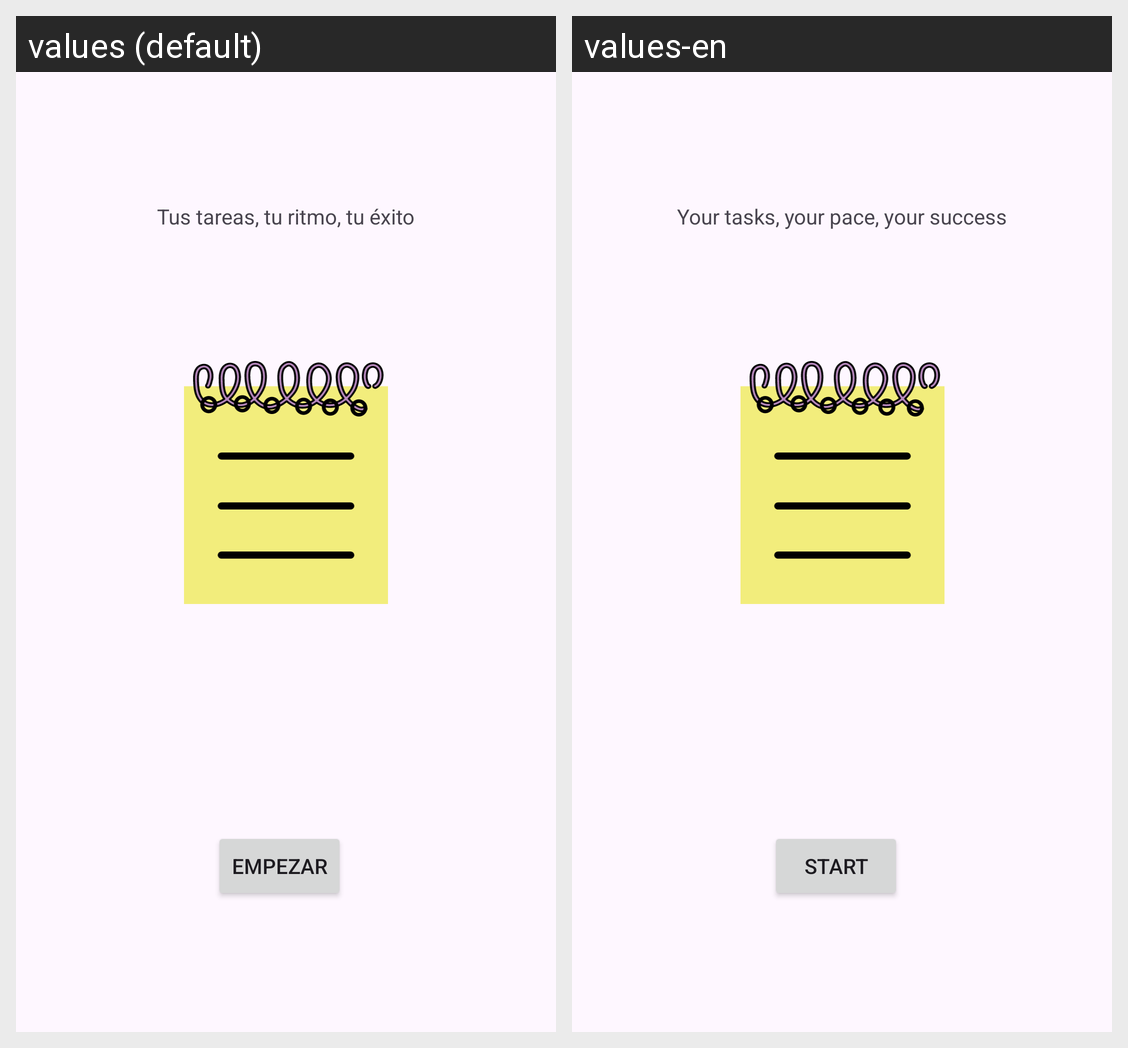

Here is an Android app screen in its default locale and in the app's own translations. Write out the translated-string differences for the strings that appear on this screen.
Android screen res/layout/activity_main.xml rendered under 2 locales, left to right: values (default), values-en. Device: Nexus 5 (rendered at 1080×1920; each locale shown at half size, 540×960, under a caption strip naming it); theme Theme.TareaFinalUT01.
Strings drawn on this screen, with the default value and each locale's value (text and hints the layout hard-codes, and strings that could not be matched under every locale, appear in the picture but are not listed):

app_Text_Inicio
  values: Tus tareas, tu ritmo, tu éxito
  values-en: Your tasks, your pace, your success

empezar
  values: EMPEZAR
  values-en: START
